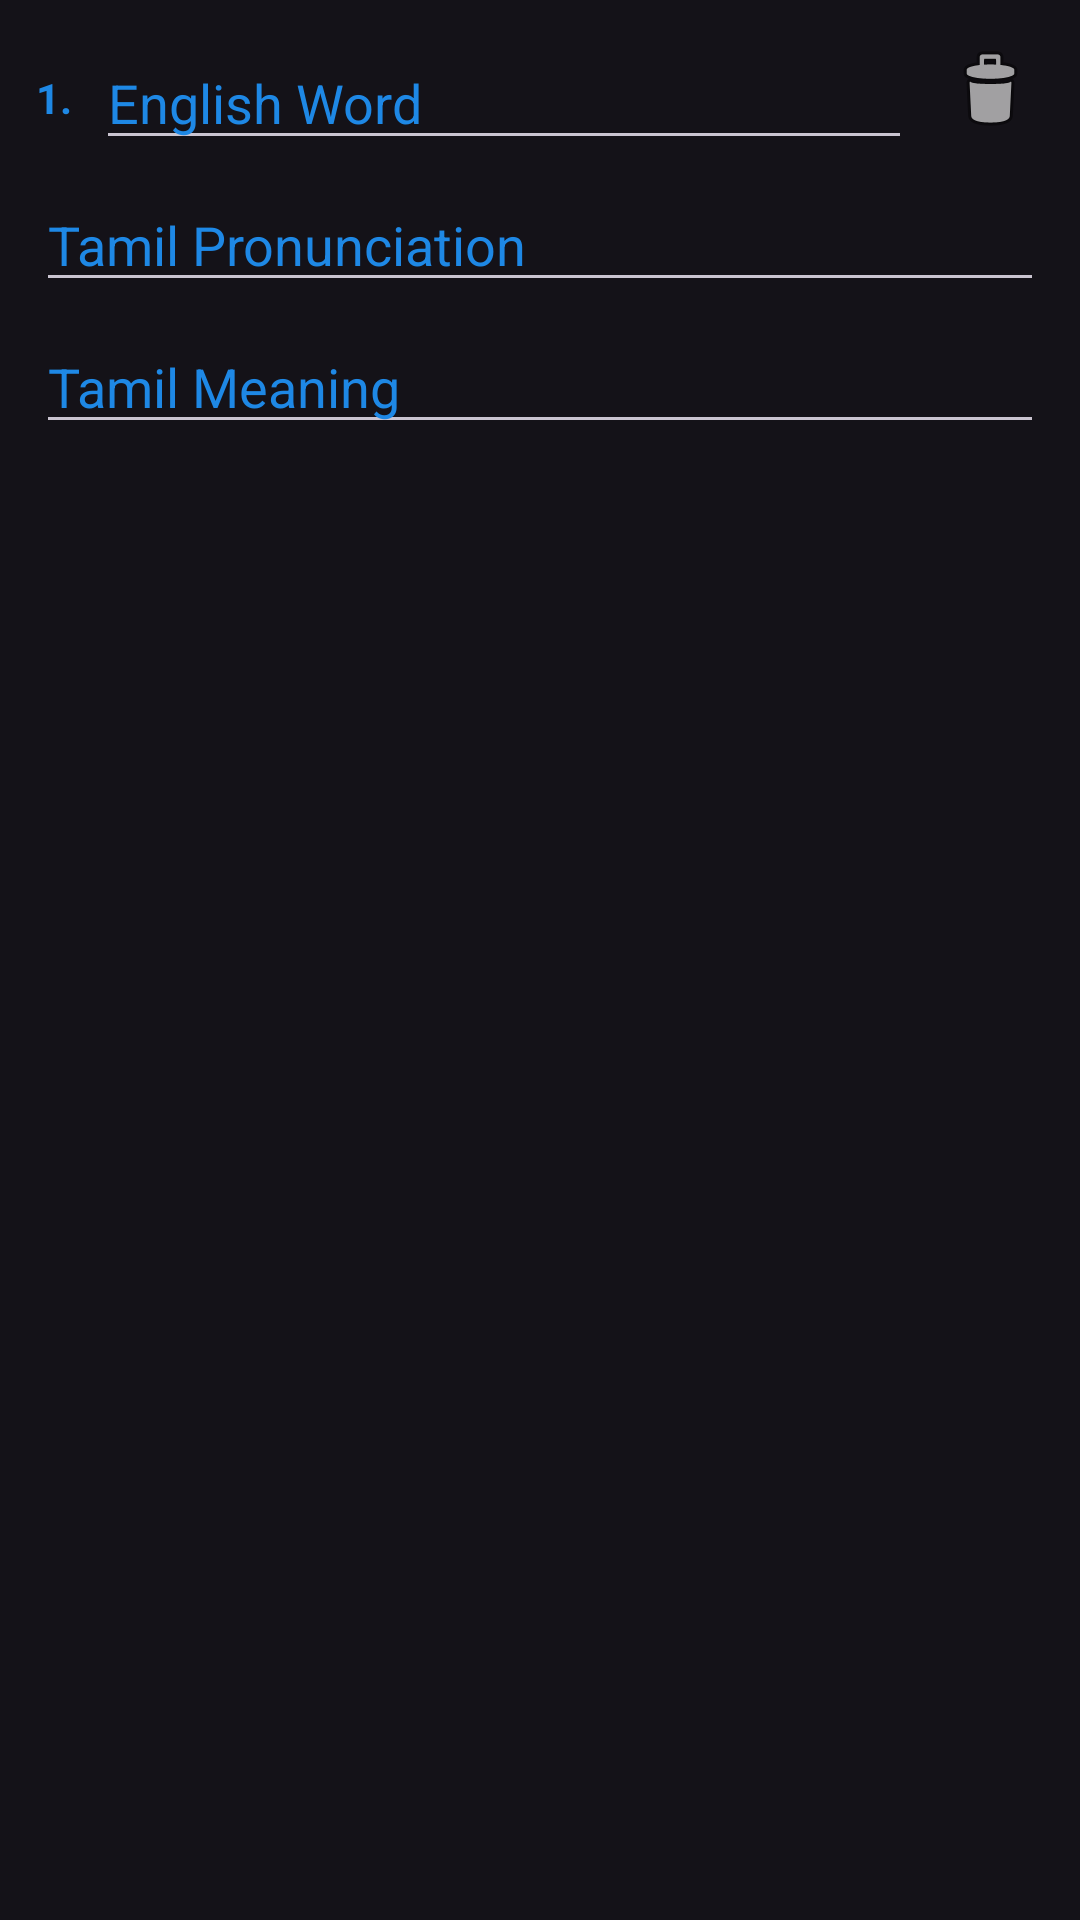

Here is an Android app screen rendered from its layout file. Give the layout XML and the strings, colors and styles it references.
<!-- AndroidManifest.xml: application theme Theme.Material3.Dark -->
<!-- res/layout/word_input_block.xml -->
<?xml version="1.0" encoding="utf-8"?>
    <LinearLayout xmlns:android="http://schemas.android.com/apk/res/android"
        android:id="@+id/wordBlock"
        android:layout_width="match_parent"
        android:layout_height="wrap_content"
        android:orientation="vertical"
        android:background="@drawable/word_block_bg"
        android:padding="12dp"
        android:layout_marginTop="8dp">

        <LinearLayout
            android:layout_width="match_parent"
            android:layout_height="wrap_content"
            android:orientation="horizontal">

            <TextView
                android:id="@+id/tvIndex"
                android:layout_width="wrap_content"
                android:layout_height="wrap_content"
                android:text="1."
                android:layout_gravity="center_vertical"
                android:textStyle="bold"
                android:textColor="#1E88E5"
                android:paddingEnd="8dp"/>

            <EditText
                android:id="@+id/etEnglish"
                android:layout_width="0dp"
                android:layout_weight="1"
                android:layout_height="wrap_content"
                android:hint="English Word"
                android:textColor="#212121"
                android:textColorHint="#1E88E5"/>

            <ImageButton
                android:id="@+id/removeBtn"
                android:layout_width="36dp"
                android:layout_height="36dp"
                android:src="@android:drawable/ic_menu_delete"
                android:background="?attr/selectableItemBackgroundBorderless"
                android:contentDescription="Remove"
                android:layout_marginStart="8dp"/>
        </LinearLayout>

        <EditText
            android:id="@+id/etTamilPronounce"
            android:layout_width="match_parent"
            android:layout_height="wrap_content"
            android:hint="Tamil Pronunciation"
            android:textColorHint="#1E88E5"
            android:textColor="#212121"
            android:layout_marginTop="6dp"/>

        <EditText
            android:id="@+id/etTamilMeaning"
            android:layout_width="match_parent"
            android:layout_height="wrap_content"
            android:hint="Tamil Meaning"
            android:textColor="#212121"
            android:textColorHint="#1E88E5"
            android:layout_marginTop="6dp"/>
    </LinearLayout>
<!-- resources referenced by this layout -->
<resources>

</resources>
